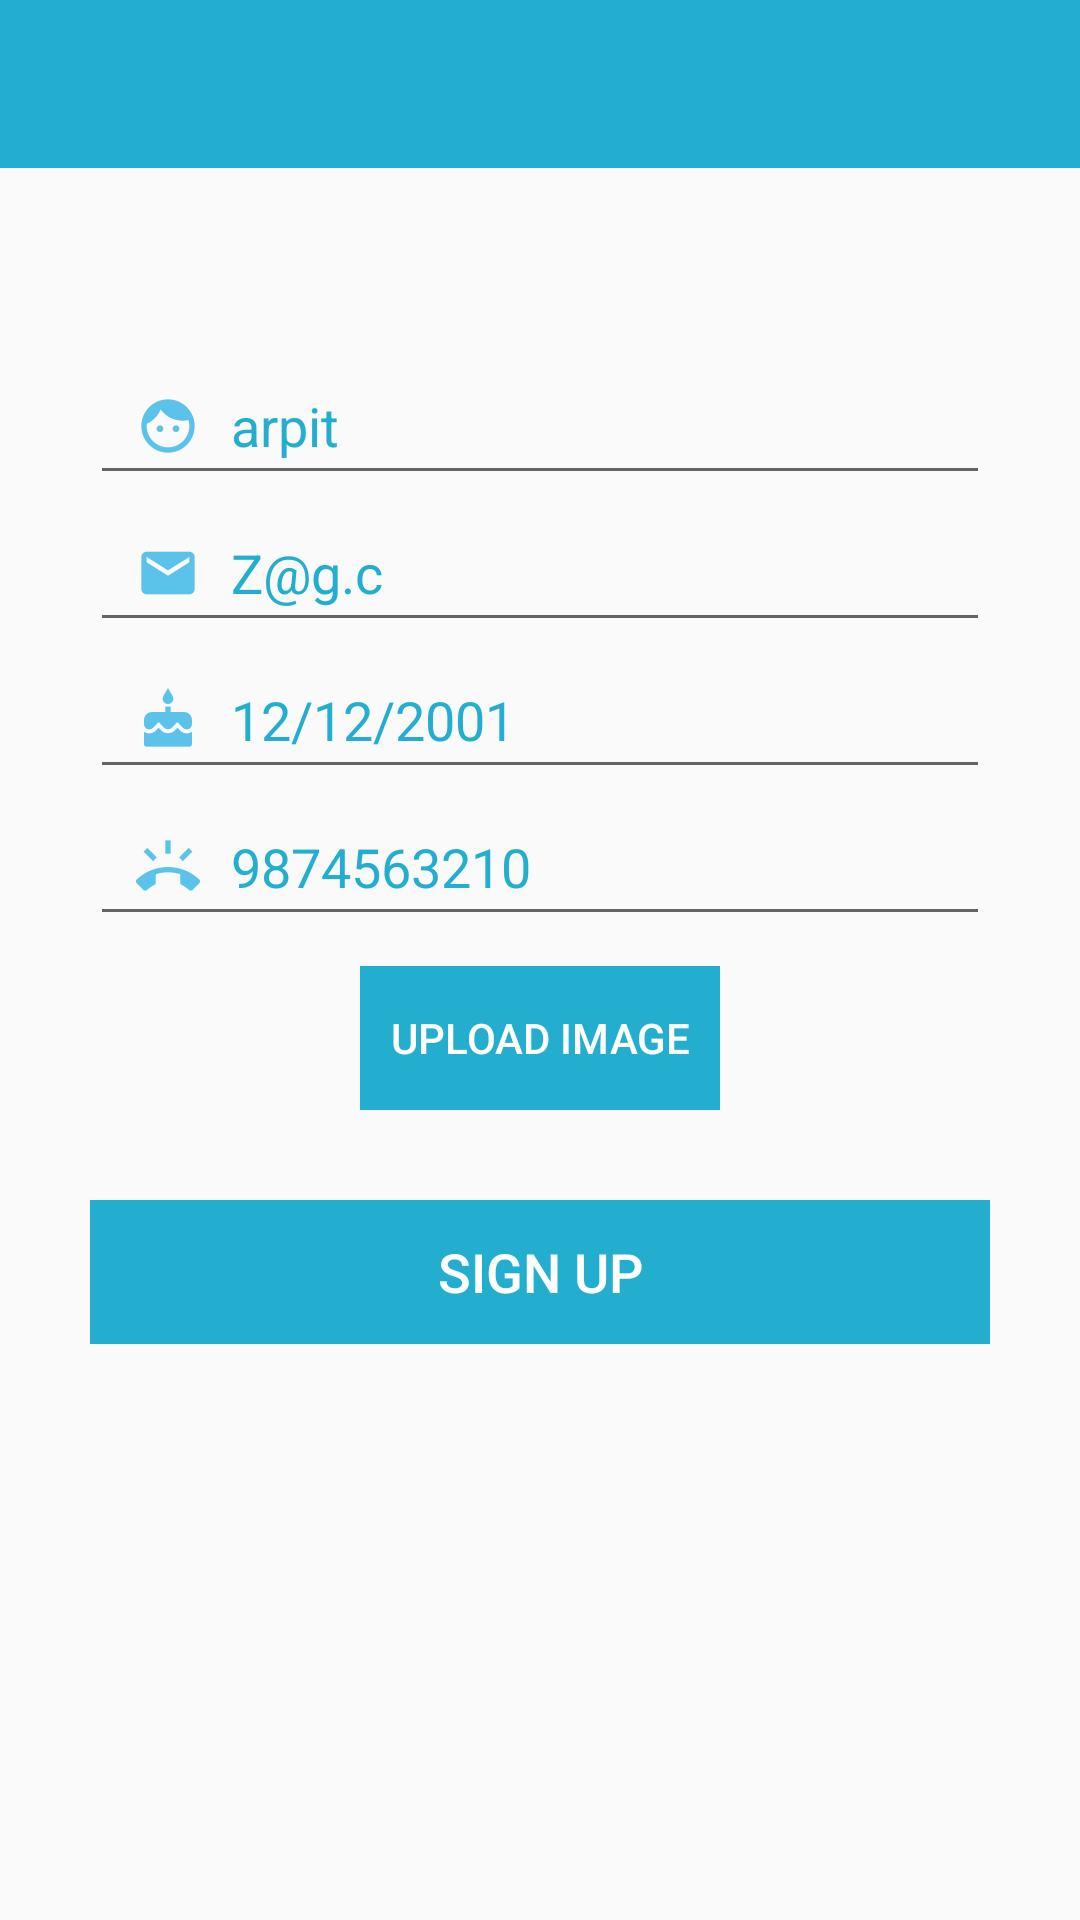

Write the Android layout XML for this screen, with the resource values it uses.
<!-- AndroidManifest.xml: application theme MyMaterialTheme -->
<!-- res/layout/signin_activity.xml -->
<?xml version="1.0" encoding="utf-8"?>
<ScrollView xmlns:android="http://schemas.android.com/apk/res/android"
    android:layout_width="match_parent"
    android:layout_height="match_parent">

    <LinearLayout
        android:layout_width="match_parent"
        android:layout_height="match_parent"
        android:orientation="vertical">

        <include layout="@layout/toolbar" />

        <ImageView
            android:layout_width="wrap_content"
            android:layout_height="wrap_content"
            android:layout_gravity="center_horizontal"
            android:layout_marginTop="20dp"
            android:background="@drawable/logo"
            android:paddingBottom="10dp" />

        <LinearLayout
            android:layout_width="match_parent"
            android:layout_height="wrap_content"
            android:layout_marginLeft="30dp"
            android:layout_marginRight="30dp"
            android:layout_marginTop="30dp"
            android:orientation="vertical">

            <EditText
                android:text="arpit"
                android:id="@+id/et_name"
                android:drawablePadding="5dp"
                android:layout_width="match_parent"
                android:layout_height="wrap_content"
                android:drawableLeft="@drawable/hint_name"
                android:drawableStart="@drawable/hint_name"
                android:hint="Name"
                android:textColor="@color/colorPrimary"
                android:inputType="textPersonName"
                android:paddingLeft="10dp"
                android:textColorHint="@color/colorPrimary" />

            <EditText
                android:text="Z@g.c"
                android:drawablePadding="5dp"
                android:textColor="@color/colorPrimary"
                android:id="@+id/et_email"
                android:layout_width="match_parent"
                android:layout_height="wrap_content"
                android:drawableLeft="@drawable/hint_email"
                android:drawableStart="@drawable/hint_email"
                android:hint="Email"
                android:inputType="textEmailAddress"
                android:paddingLeft="10dp"
                android:textColorHint="@color/colorPrimary" />

            <EditText
                android:text="12/12/2001"
                android:focusable="false"
                android:clickable="true"
                android:drawablePadding="5dp"
                android:textColor="@color/colorPrimary"
                android:id="@+id/et_dob"
                android:layout_width="match_parent"
                android:layout_height="wrap_content"
                android:drawableLeft="@drawable/hint_dob"
                android:drawableStart="@drawable/hint_dob"
                android:hint="DOB"
                android:inputType="none"
                android:paddingLeft="10dp"
                android:textColorHint="@color/colorPrimary" />

            <EditText
                android:text="9874563210"
                android:drawablePadding="5dp"
                android:maxLength="10"
                android:textColor="@color/colorPrimary"
                android:id="@+id/et_mobile"
                android:layout_width="match_parent"
                android:layout_height="wrap_content"
                android:drawableLeft="@drawable/hint_mobile"
                android:drawableStart="@drawable/hint_mobile"
                android:hint="Mobile"
                android:inputType="number"
                android:paddingLeft="10dp"
                android:textColorHint="@color/colorPrimary" />

            <ImageView
                android:id="@+id/img_profile"
                android:layout_width="100dp"
                android:layout_height="100dp"
                android:layout_gravity="center_horizontal"
                android:layout_marginTop="10dp"
                android:visibility="gone"
                android:layout_marginBottom="10dp"/>

            <RelativeLayout
                android:layout_gravity="center_horizontal"
                android:layout_width="wrap_content"
                android:layout_height="wrap_content"
                android:layout_marginTop="10dp"
                android:background="@color/colorPrimary">

                <Button
                    android:id="@+id/bt_upload_image"
                    android:textColor="@color/white"
                    android:layout_width="wrap_content"
                    android:layout_height="wrap_content"
                    android:text="Upload Image"
                    android:background="@color/transparent"
                    android:padding="10dp" />

            </RelativeLayout>

            <RelativeLayout
                android:layout_marginTop="30dp"
                android:layout_marginBottom="30dp"
                android:layout_width="wrap_content"
                android:layout_height="wrap_content"
                android:background="@color/colorPrimary">

                <Button
                    android:id="@+id/bt_signup"
                    android:textSize="18sp"
                    android:textColor="@color/white"
                    android:text="SIGN UP"
                    android:layout_width="match_parent"
                    android:layout_height="wrap_content"
                    android:background="@color/transparent"/>

            </RelativeLayout>

            <Button
                android:visibility="gone"
                android:layout_marginTop="30dp"
                android:layout_marginBottom="30dp"
                android:textColor="@color/white"
                android:background="@color/MidnightBlue"
                android:layout_width="match_parent"
                android:layout_height="wrap_content"
                android:text="Signup with Facebook"/>

        </LinearLayout>

    </LinearLayout>


</ScrollView>
<!-- res/layout/toolbar.xml (included above) -->
<?xml version="1.0" encoding="utf-8"?>
<androidx.appcompat.widget.Toolbar xmlns:android="http://schemas.android.com/apk/res/android"
    xmlns:local="http://schemas.android.com/apk/res-auto"
    android:id="@+id/toolbar"
    android:layout_width="match_parent"
    android:layout_height="wrap_content"
    android:background="?attr/colorPrimary"
    android:gravity="center"
    android:minHeight="?attr/actionBarSize"
    local:popupTheme="@style/ThemeOverlay.AppCompat.Light"
    local:theme="@style/ThemeOverlay.AppCompat.Dark.ActionBar">

    <TextView
        android:id="@+id/tv_toolbar_title"
        android:layout_width="wrap_content"
        android:layout_height="wrap_content"
        android:layout_gravity="center"
        android:textColor="@color/white"
        android:textSize="20sp"/>

</androidx.appcompat.widget.Toolbar>
<!-- resources referenced by this layout -->
<resources>
  <color name="MidnightBlue">#191970</color>
  <color name="colorPrimary">#23AED0</color>
  <color name="white">#FFFFFF</color>
  <!-- drawable hint_dob: png bitmap (drawable-hdpi, 612 bytes) -->
  <!-- drawable hint_email: png bitmap (drawable-hdpi, 531 bytes) -->
  <!-- drawable hint_mobile: png bitmap (drawable-hdpi, 665 bytes) -->
  <!-- drawable hint_name: png bitmap (drawable-hdpi, 803 bytes) -->
  <style name="MyMaterialTheme" parent="MyMaterialTheme.Base">
  
      </style>
  <style name="MyMaterialTheme.Base" parent="Base.Theme.AppCompat.Light.DarkActionBar">
          <item name="windowNoTitle">true</item>
          <item name="windowActionBar">false</item>
          <item name="colorPrimary">@color/colorPrimary</item>
          <item name="colorPrimaryDark">@color/colorPrimaryDark</item>
          <item name="colorAccent">@color/colorAccent</item>
      </style>
  <color name="colorPrimaryDark">#1690ae</color>
  <color name="colorAccent">#FEC20B</color>
</resources>
